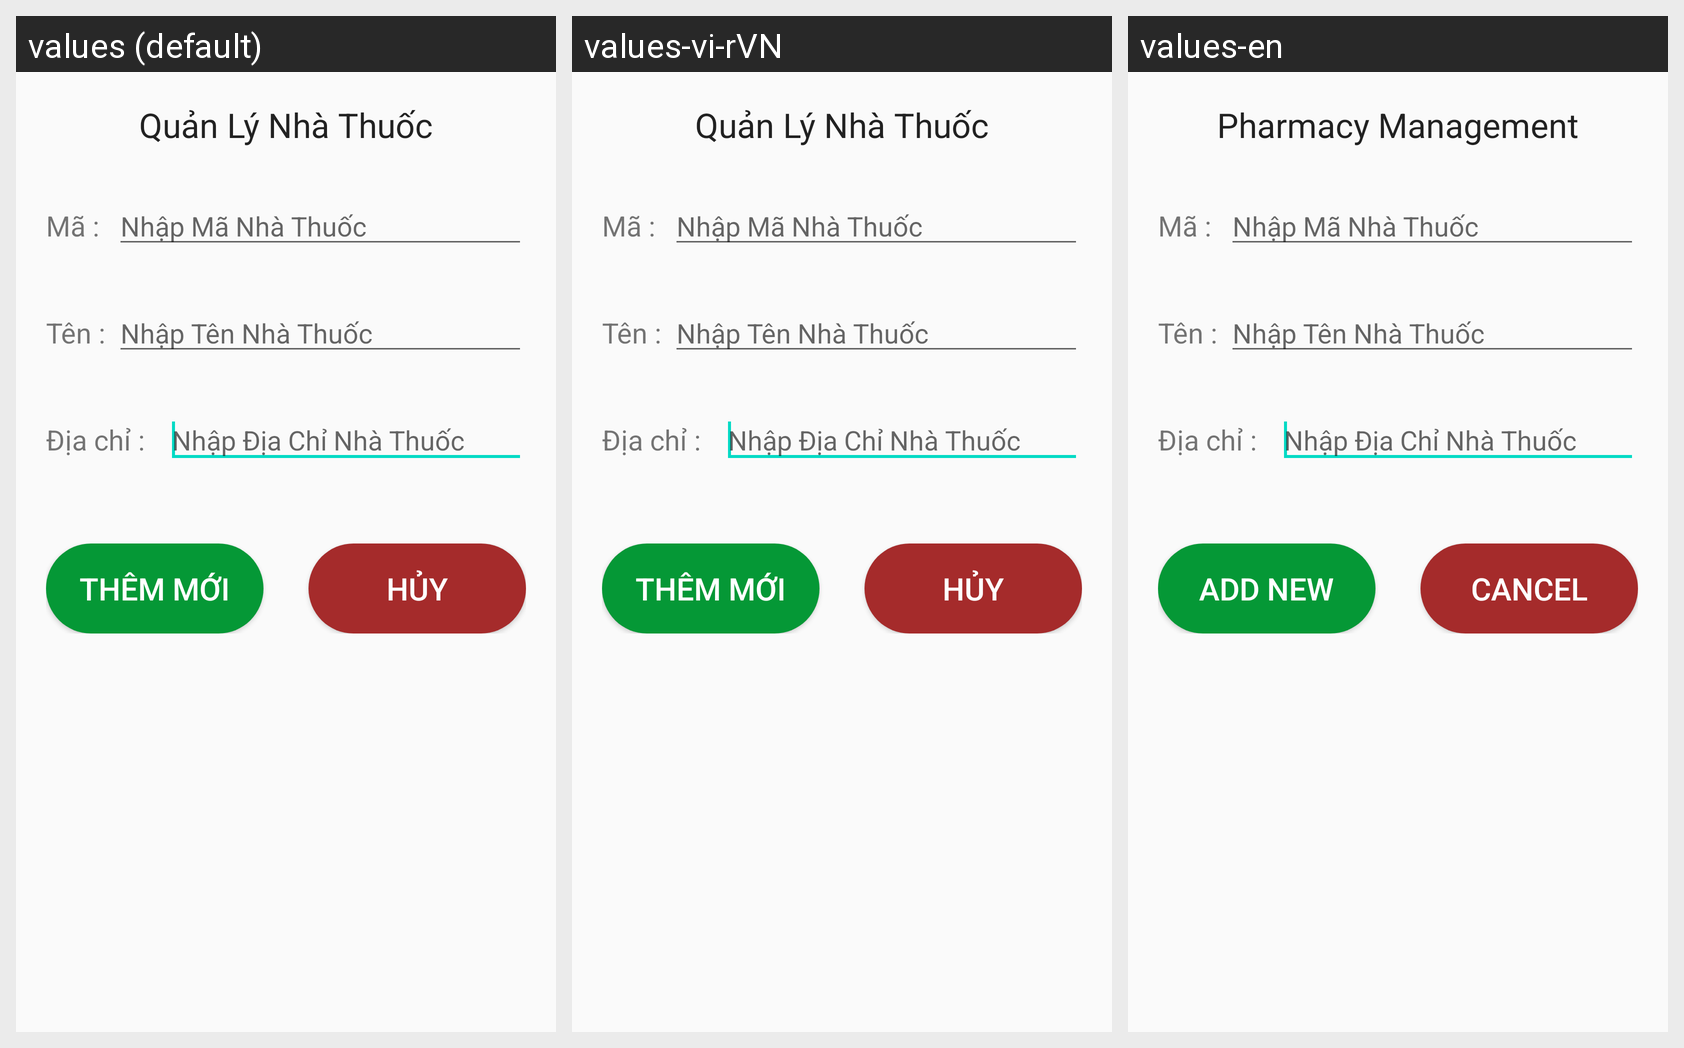

The same Android screen rendered under several of its app's locales, left to right. List the strings drawn on it with the default value and each locale's translation.
Android screen res/layout/popupaddandedit.xml rendered under 3 locales, left to right: values (default), values-vi-rVN, values-en. Device: Nexus 5 (rendered at 1080×1920; each locale shown at half size, 540×960, under a caption strip naming it); theme AppTheme.
Strings drawn on this screen, with the default value and each locale's value (text and hints the layout hard-codes, and strings that could not be matched under every locale, appear in the picture but are not listed):

qlnt
  values: Quản Lý Nhà Thuốc
  values-vi-rVN: Quản Lý Nhà Thuốc
  values-en: Pharmacy Management

btnADD
  values: THÊM MỚI
  values-vi-rVN: THÊM MỚI
  values-en: ADD NEW

btnCancel
  values: HỦY
  values-vi-rVN: HỦY
  values-en: CANCEL
